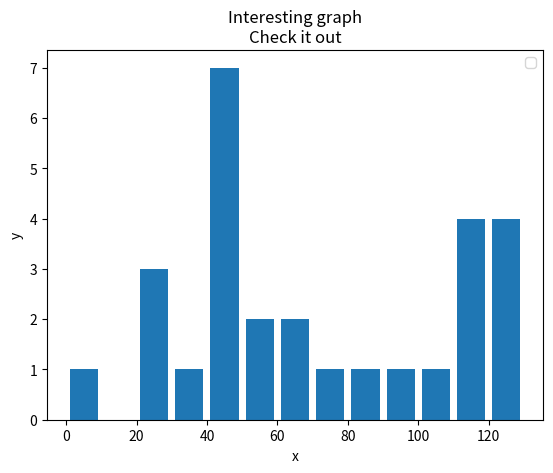

The matplotlib source for this figure:
from matplotlib import pyplot as plt

#x=[2,4,6,8,10]
#y=[6,7,8,2,4]

#x2=[1,3,5,7,9]
#y2=[7,8,2,4,2]

#plt.bar(x,y,label="Bars1",color="r")
#plt.bar(x2,y2,label="Bars2",color="b")

population_ages=[22,55,62,45,21,22,34,42,42,4,99,102,110,120,121,122,130,111,115,112,80,75,65,54,44,43,42,48]


#ids=[x for x in range(len(population_ages))]

bins=[0,10,20,30,40,50,60,70,80,90,100,110,120,130]

plt.hist(population_ages,bins,histtype="bar",rwidth=0.8)



#plt.bar(ids,population_ages)





plt.xlabel("x")
plt.ylabel("y")
plt.title("Interesting graph\nCheck it out")
plt.legend()


plt.show()